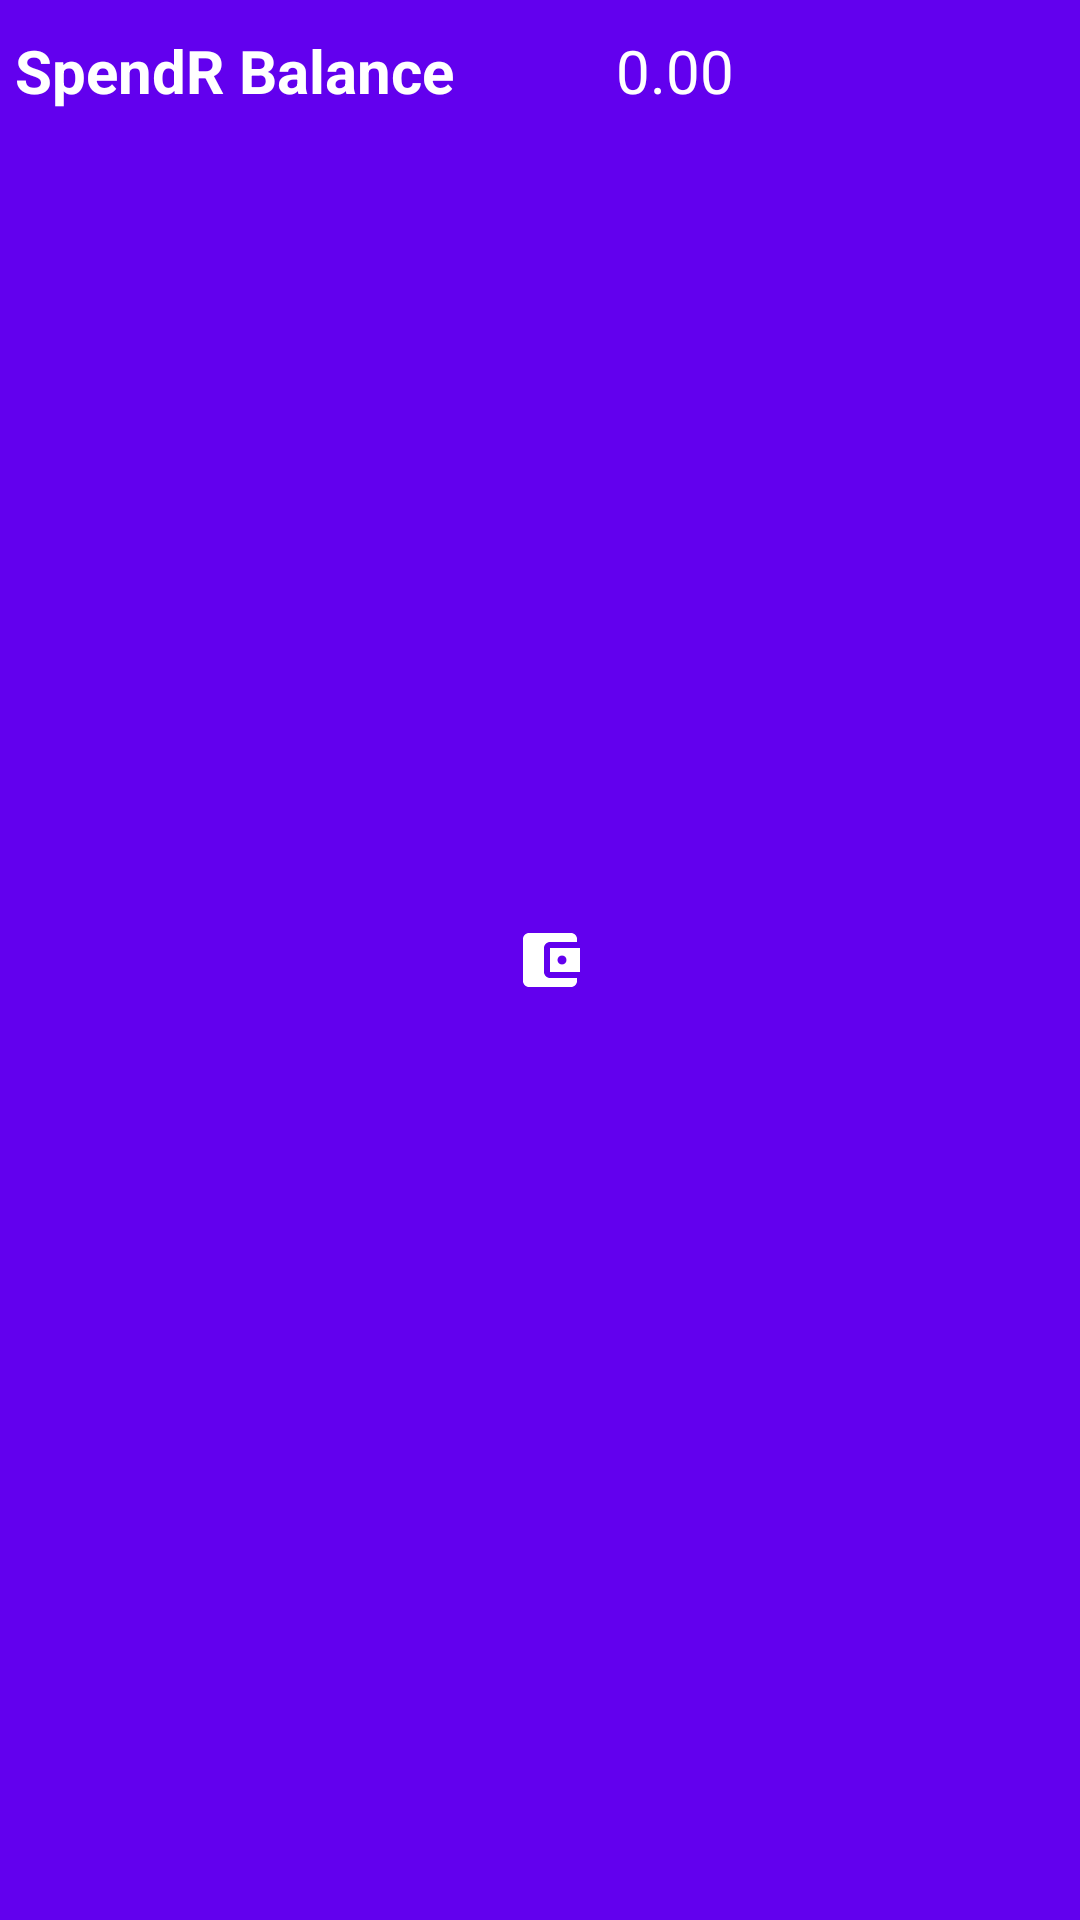

Here is an Android app screen rendered from its layout file. Give the layout XML and the strings, colors and styles it references.
<!-- AndroidManifest.xml: application theme Theme.FinalSplit -->
<!-- res/layout/custom_action_bar.xml -->
<?xml version = "1.0" encoding = "utf-8"?>

<LinearLayout
    xmlns:android="http://schemas.android.com/apk/res/android"
    xmlns:app="http://schemas.android.com/apk/res-auto"
    android:layout_width="match_parent"
    android:layout_height="wrap_content"
    android:background="@color/purple_500"
    android:gravity="center_vertical"
    android:paddingStart="5dp"
    android:paddingTop="10dp"
    android:paddingEnd="5dp"
    android:paddingBottom="10dp">

    <TextView
        android:id="@+id/textView"
        android:layout_width="wrap_content"
        android:layout_height="match_parent"
        android:layout_marginEnd="10dp"
        android:text="SpendR Balance"
        android:textColor="@color/white"
        android:textSize="20sp"
        android:textStyle="bold"
        android:layout_marginRight="10dp" />

    <ImageView
        android:id="@+id/imageView"
        android:layout_width="wrap_content"
        android:layout_height="match_parent"
        android:layout_marginStart="10dp"
        android:layout_marginEnd="10dp"
        app:srcCompat="@drawable/ic_balance" />

    <TextView
        android:id="@+id/tvBalance"
        android:layout_width="wrap_content"
        android:layout_height="match_parent"
        android:gravity="start"
        android:text="0.00"
        android:textColor="@color/white"
        android:textSize="20sp" />

</LinearLayout>
<!-- resources referenced by this layout -->
<resources>
  <!-- drawable ic_balance (drawable) -->
  <vector android:height="24dp" android:tint="#FFFFFF"
      android:viewportHeight="24" android:viewportWidth="24"
      android:width="24dp" xmlns:android="http://schemas.android.com/apk/res/android">
      <path android:fillColor="@android:color/white" android:pathData="M21,18v1c0,1.1 -0.9,2 -2,2L5,21c-1.11,0 -2,-0.9 -2,-2L3,5c0,-1.1 0.89,-2 2,-2h14c1.1,0 2,0.9 2,2v1h-9c-1.11,0 -2,0.9 -2,2v8c0,1.1 0.89,2 2,2h9zM12,16h10L22,8L12,8v8zM16,13.5c-0.83,0 -1.5,-0.67 -1.5,-1.5s0.67,-1.5 1.5,-1.5 1.5,0.67 1.5,1.5 -0.67,1.5 -1.5,1.5z"/>
  </vector>
  <style name="Theme.FinalSplit" parent="Theme.MaterialComponents.DayNight.DarkActionBar">
          
          <item name="colorPrimary">@color/purple_500</item>
          <item name="colorPrimaryVariant">@color/purple_700</item>
          <item name="colorOnPrimary">@color/white</item>
          
          <item name="colorSecondary">@color/teal_200</item>
          <item name="colorSecondaryVariant">@color/teal_700</item>
          <item name="colorOnSecondary">@color/black</item>
          
          <item name="android:statusBarColor" tools:targetApi="l">?attr/colorPrimaryVariant</item>
          
      </style>
  <!-- not gathered from this repository: default colours our renderer supplied (Android Studio template values) -->
  <color name="purple_500">#FF6200EE</color>
  <color name="purple_700">#FF3700B3</color>
  <color name="teal_200">#FF03DAC5</color>
  <color name="teal_700">#FF018786</color>
  <color name="black">#FF000000</color>
  <color name="white">#FFFFFFFF</color>
</resources>
